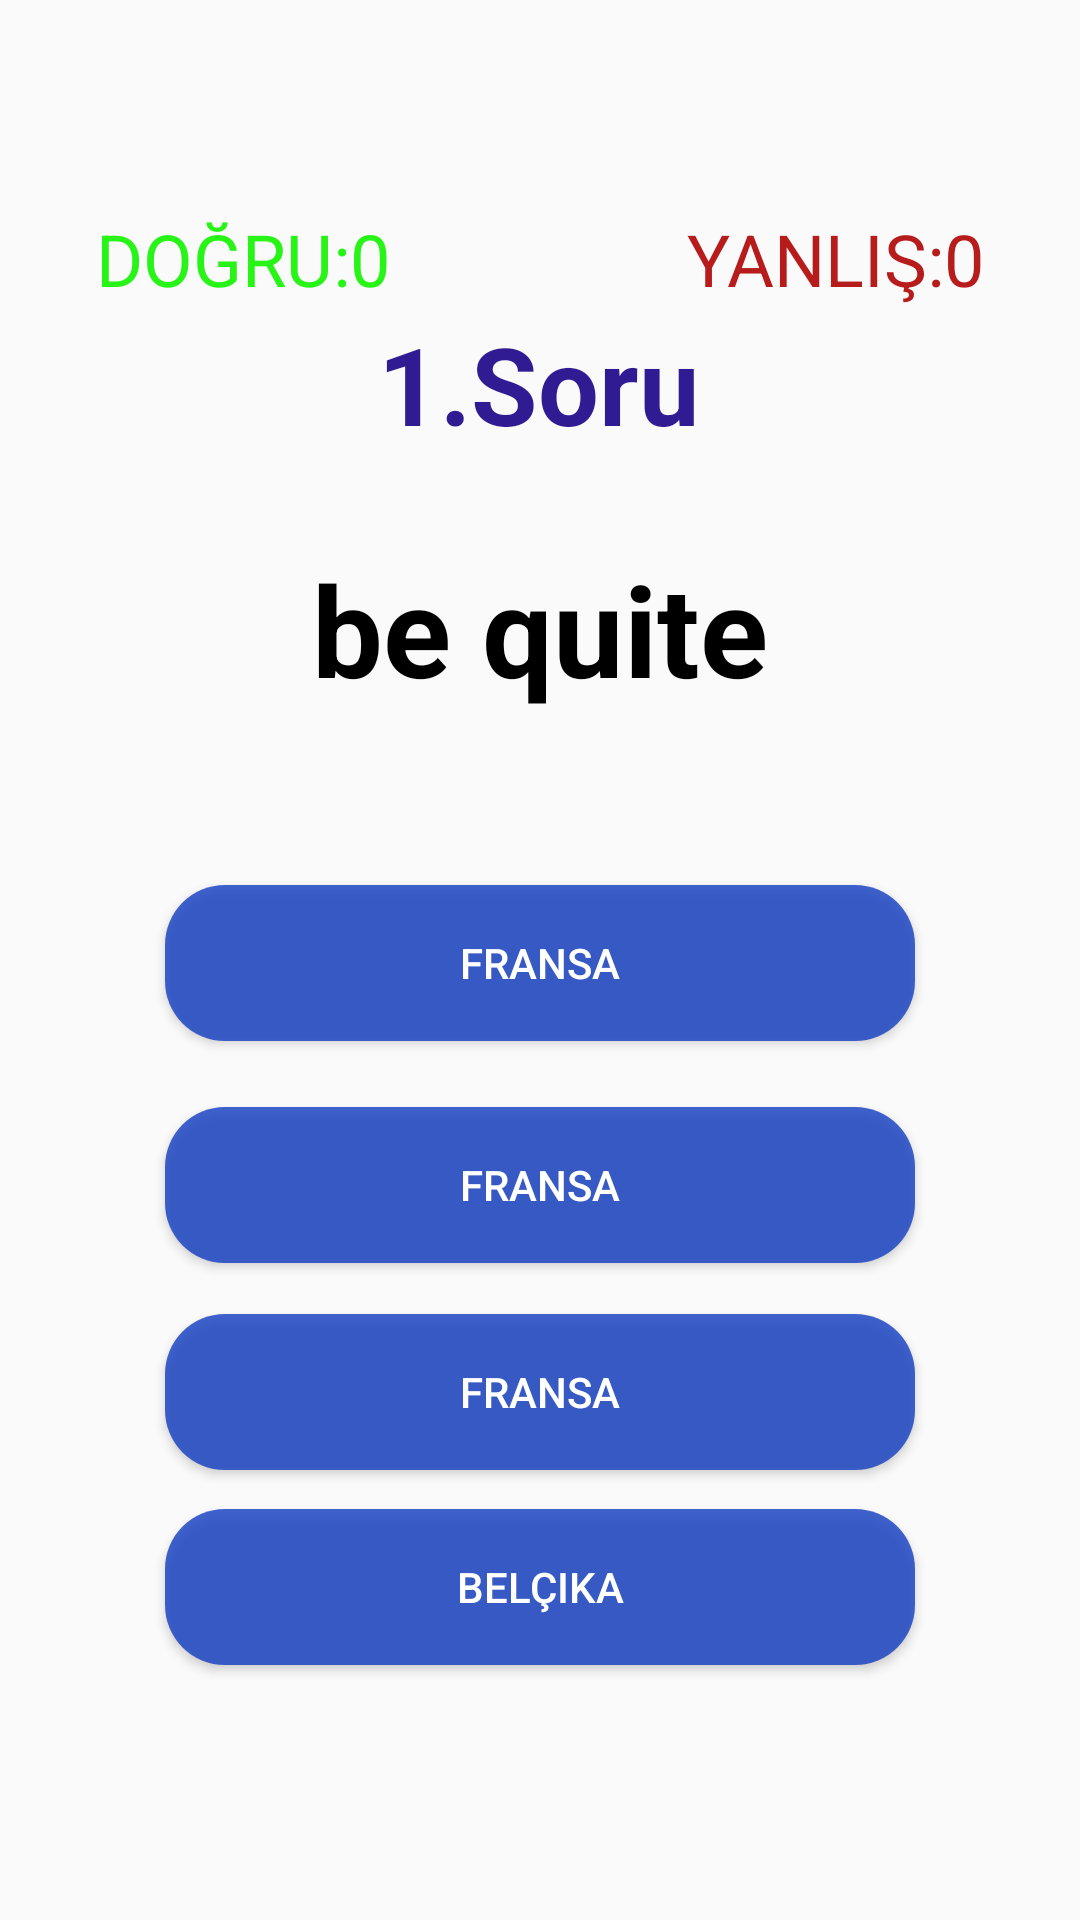

Write the Android layout XML for this screen, with the resource values it uses.
<!-- AndroidManifest.xml: application theme Theme.Sozluk4 -->
<!-- res/layout/activity_quize.xml -->
<?xml version="1.0" encoding="utf-8"?>
<androidx.constraintlayout.widget.ConstraintLayout xmlns:android="http://schemas.android.com/apk/res/android"
    xmlns:app="http://schemas.android.com/apk/res-auto"
    xmlns:tools="http://schemas.android.com/tools"
    android:layout_width="match_parent"
    android:layout_height="match_parent"
    tools:context=".activity.QuizeActivity">

    <TextView
        android:id="@+id/textViewkelime"
        android:layout_width="0dp"
        android:layout_height="59dp"
        android:layout_marginBottom="56dp"
        android:gravity="center"
        android:text="be quite"
        android:textColor="@color/black"
        android:textSize="42dp"
        android:textStyle="bold"
        app:layout_constraintBottom_toTopOf="@+id/buttonA"
        app:layout_constraintEnd_toEndOf="parent"
        app:layout_constraintHorizontal_bias="0.5"
        app:layout_constraintStart_toStartOf="parent" />

    <Button
        android:id="@+id/buttonB"
        android:layout_width="250dp"
        android:layout_height="52dp"
        android:layout_marginTop="74dp"
        android:layout_marginBottom="69dp"
        android:background="@drawable/button_bg"
        android:backgroundTint="@color/mavi"
        android:gravity="center"
        android:text="fransa"
        android:textColor="@color/white"
        app:layout_constraintBottom_toBottomOf="@+id/buttonC"
        app:layout_constraintEnd_toEndOf="parent"
        app:layout_constraintStart_toStartOf="parent"
        app:layout_constraintTop_toTopOf="@+id/buttonA" />

    <Button
        android:id="@+id/buttonC"
        android:layout_width="250dp"
        android:layout_height="52dp"
        android:layout_marginBottom="150dp"
        android:background="@drawable/button_bg"
        android:backgroundTint="@color/mavi"
        android:gravity="center"
        android:text="fransa"
        android:textColor="@color/white"
        app:layout_constraintBottom_toBottomOf="parent"
        app:layout_constraintEnd_toEndOf="parent"
        app:layout_constraintStart_toStartOf="parent" />

    <Button
        android:id="@+id/buttonD"
        android:layout_width="250dp"
        android:layout_height="52dp"
        android:layout_marginTop="82dp"
        android:layout_marginBottom="85dp"
        android:background="@drawable/button_bg"
        android:backgroundTint="@color/mavi"
        android:gravity="center"
        android:text="belçika"
        android:textColor="@color/white"
        app:layout_constraintBottom_toBottomOf="parent"
        app:layout_constraintEnd_toEndOf="parent"
        app:layout_constraintHorizontal_bias="0.5"
        app:layout_constraintStart_toStartOf="parent"
        app:layout_constraintTop_toBottomOf="@+id/buttonB" />

    <Button
        android:id="@+id/buttonA"
        android:layout_width="250dp"
        android:layout_height="52dp"
        android:layout_marginBottom="91dp"
        android:background="@drawable/button_bg"
        android:backgroundTint="@color/mavi"
        android:gravity="center"
        android:text="fransa"
        android:textColor="@color/white"
        app:layout_constraintBottom_toTopOf="@+id/buttonC"
        app:layout_constraintEnd_toEndOf="parent"
        app:layout_constraintStart_toStartOf="parent" />

    <TextView
        android:id="@+id/textViewsoru"
        android:layout_width="wrap_content"
        android:layout_height="wrap_content"
        android:layout_marginBottom="28dp"
        android:text="1.Soru"
        android:textColor="#311B92"
        android:textSize="36sp"
        android:textStyle="bold"
        app:layout_constraintBottom_toTopOf="@+id/textViewkelime"
        app:layout_constraintEnd_toEndOf="parent"
        app:layout_constraintHorizontal_bias="0.498"
        app:layout_constraintStart_toStartOf="parent" />

    <TextView
        android:id="@+id/textViewdogru"
        android:layout_width="wrap_content"
        android:layout_height="wrap_content"
        android:layout_marginStart="32dp"
        android:layout_marginTop="70dp"
        android:text="DOĞRU:0"
        android:textColor="#28F418"
        android:textSize="24sp"
        app:layout_constraintStart_toStartOf="parent"
        app:layout_constraintTop_toTopOf="parent" />

    <TextView
        android:id="@+id/textViewyanlis"
        android:layout_width="wrap_content"
        android:layout_height="wrap_content"
        android:layout_marginTop="70dp"
        android:layout_marginEnd="32dp"
        android:text="YANLIŞ:0"
        android:textColor="#B71C1C"
        android:textSize="24sp"
        app:layout_constraintEnd_toEndOf="parent"
        app:layout_constraintTop_toTopOf="parent" />

    <TextView
        android:id="@+id/textViewAnswer"
        android:layout_width="wrap_content"
        android:layout_height="wrap_content"
        android:layout_marginBottom="39dp"
        android:text=""
        android:textColor="#11C839"
        android:textSize="20sp"
        android:textStyle="bold"
        app:layout_constraintBottom_toBottomOf="parent"
        app:layout_constraintEnd_toEndOf="parent"
        app:layout_constraintHorizontal_bias="0.5"
        app:layout_constraintStart_toStartOf="parent" />

</androidx.constraintlayout.widget.ConstraintLayout>
<!-- resources referenced by this layout -->
<resources>
  <color name="black">#FF000000</color>
  <color name="mavi">#E4123EC3</color>
  <color name="white">#FFFFFFFF</color>
  
      //Main Activity
  <!-- drawable button_bg (drawable) -->
  <?xml version="1.0" encoding="utf-8"?>
  <shape xmlns:android="http://schemas.android.com/apk/res/android">
  
      <corners android:radius="20dp"/>
      <solid android:color="@color/mavi"/>
  </shape>
  <style name="Theme.Sozluk4" parent="Theme.AppCompat.Light.NoActionBar">
          
          <item name="colorPrimary">@color/mavi</item>
          <item name="colorPrimaryVariant">@color/mavi</item>
          <item name="colorOnPrimary">@color/white</item>
          
          <item name="colorSecondary">@color/teal_200</item>
          <item name="colorSecondaryVariant">@color/teal_700</item>
          <item name="colorOnSecondary">@color/black</item>
          
          <item name="android:statusBarColor" tools:targetApi="l">?attr/colorPrimaryVariant</item>
          
          <item name="windowActionBar">false</item>
          <item name="windowNoTitle">true</item>
  
          <item name="actionOverflowButtonStyle">@style/IconOverflow</item>
      </style>
  <color name="teal_200">#FF03DAC5</color>
  <color name="teal_700">#FF018786</color>
  <style name="IconOverflow" parent="Widget.AppCompat.ActionButton.Overflow">
          <item name="android:tint">@android:color/white</item>
      </style>
</resources>
